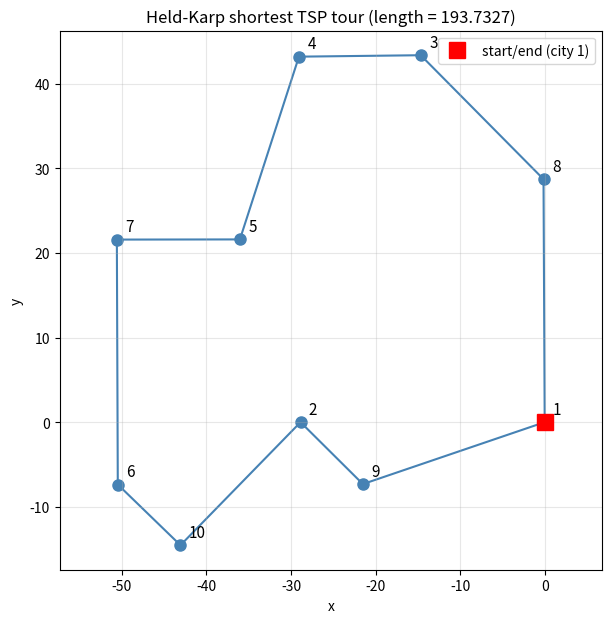

Python code for this plot: (Note: this script raises an exception after producing the figure.)
import matplotlib
matplotlib.use("Agg")
import matplotlib.pyplot as plt
import numpy as np
from itertools import combinations, permutations

# --- City coordinates (n = 10) ---
x = np.array([0, -28.87, -14.66, -29.06, -36.04, -50.48, -50.59, -0.14, -21.50, -43.07])
y = np.array([0, 0, 43.39, 43.22, 21.61, -7.37, 21.59, 28.73, -7.32, -14.55])
n = len(x)

# --- Build the Euclidean distance matrix d[i][j] ---
coords = np.column_stack((x, y))
d = np.sqrt(((coords[:, None, :] - coords[None, :, :]) ** 2).sum(axis=2))

# --- Held-Karp dynamic programming ---
# We fix city 0 as start/end. States are (last_city, set_of_visited_cities_excluding_start).
# g[(x_last, S)] = length of shortest path that starts at 0, visits exactly the cities in S,
#                  and ends at city x_last (x_last is in S). S is a frozenset of city indices.
# Recurrence: g(x, S) = min over i in S\{x} of ( g(i, S\{x}) + d(i, x) ),
#             base case S = {x}: g(x, {x}) = d(0, x).

g = {}          # maps (last, frozenset) -> cost
parent = {}     # maps (last, frozenset) -> previous last city, for reconstruction

others = list(range(1, n))  # cities other than the start city 0

# Base cases: paths from 0 directly to a single city x
for xc in others:
    g[(xc, frozenset([xc]))] = d[0][xc]
    parent[(xc, frozenset([xc]))] = 0

# Grow subsets by increasing size
for size in range(2, n):  # subset sizes from 2 up to n-1 (all non-start cities)
    for subset in combinations(others, size):
        S = frozenset(subset)
        for xc in subset:                     # xc is the endpoint of the path
            Sprev = S - {xc}                  # subset before arriving at xc
            best_cost = float("inf")
            best_prev = None
            for i in subset:                  # i is the city visited just before xc
                if i == xc:
                    continue
                cost = g[(i, Sprev)] + d[i][xc]
                if cost < best_cost:
                    best_cost = cost
                    best_prev = i
            g[(xc, S)] = best_cost
            parent[(xc, S)] = best_prev

# Close the tour: return to city 0 from the last city, over the full set of other cities
full = frozenset(others)
best_cost = float("inf")
best_last = None
for xc in others:
    cost = g[(xc, full)] + d[xc][0]
    if cost < best_cost:
        best_cost = cost
        best_last = xc

# --- Reconstruct the optimal tour by walking parents backwards ---
tour = [0]
S = full
last = best_last
path = []
while last != 0:
    path.append(last)
    prev = parent[(last, S)]
    S = S - {last}
    last = prev
path.reverse()
tour = [0] + path + [0]

print("Optimal tour (0-indexed):", tour)
print("Optimal tour (1-indexed):", [c + 1 for c in tour])
print("Held-Karp shortest tour length:", best_cost)

# --- Independent check: brute-force over all permutations of the other cities ---
# For n = 10 this is 9! = 362880 tours, fully enumerable.
brute_best = float("inf")
brute_tour = None
for perm in permutations(others):
    length = d[0][perm[0]] + sum(d[perm[k]][perm[k + 1]] for k in range(len(perm) - 1)) + d[perm[-1]][0]
    if length < brute_best:
        brute_best = length
        brute_tour = (0,) + perm + (0,)

print("Brute-force shortest tour length:", brute_best)
print("Brute-force tour (1-indexed):", [c + 1 for c in brute_tour])
print("Held-Karp matches brute force:", np.isclose(best_cost, brute_best))
# One-sentence explanation: the brute-force check enumerates every possible tour and takes the
# minimum, so agreement with it proves Held-Karp found the true global optimum, not just a good tour.

# --- Draw the shortest tour ---
fig, ax = plt.subplots(figsize=(7, 7))
tx = x[tour]
ty = y[tour]
ax.plot(tx, ty, "-o", color="steelblue", markersize=8, zorder=1)
for idx in range(n):
    ax.annotate(str(idx + 1), (x[idx], y[idx]),
                textcoords="offset points", xytext=(6, 6), fontsize=11)
ax.plot(x[0], y[0], "s", color="red", markersize=12, label="start/end (city 1)", zorder=2)
ax.set_title(f"Held-Karp shortest TSP tour (length = {best_cost:.4f})")
ax.set_xlabel("x"); ax.set_ylabel("y")
ax.set_aspect("equal", adjustable="datalim")
ax.legend(); ax.grid(True, alpha=0.3)
plt.savefig("/private/tmp/claude-501/-Users-lvmy-neu-teaching-numericalR-numericalR/e8e9d206-e3a8-4079-be52-06334c0a89a5/scratchpad/eval/gen/9B.3.1_s5.png")
